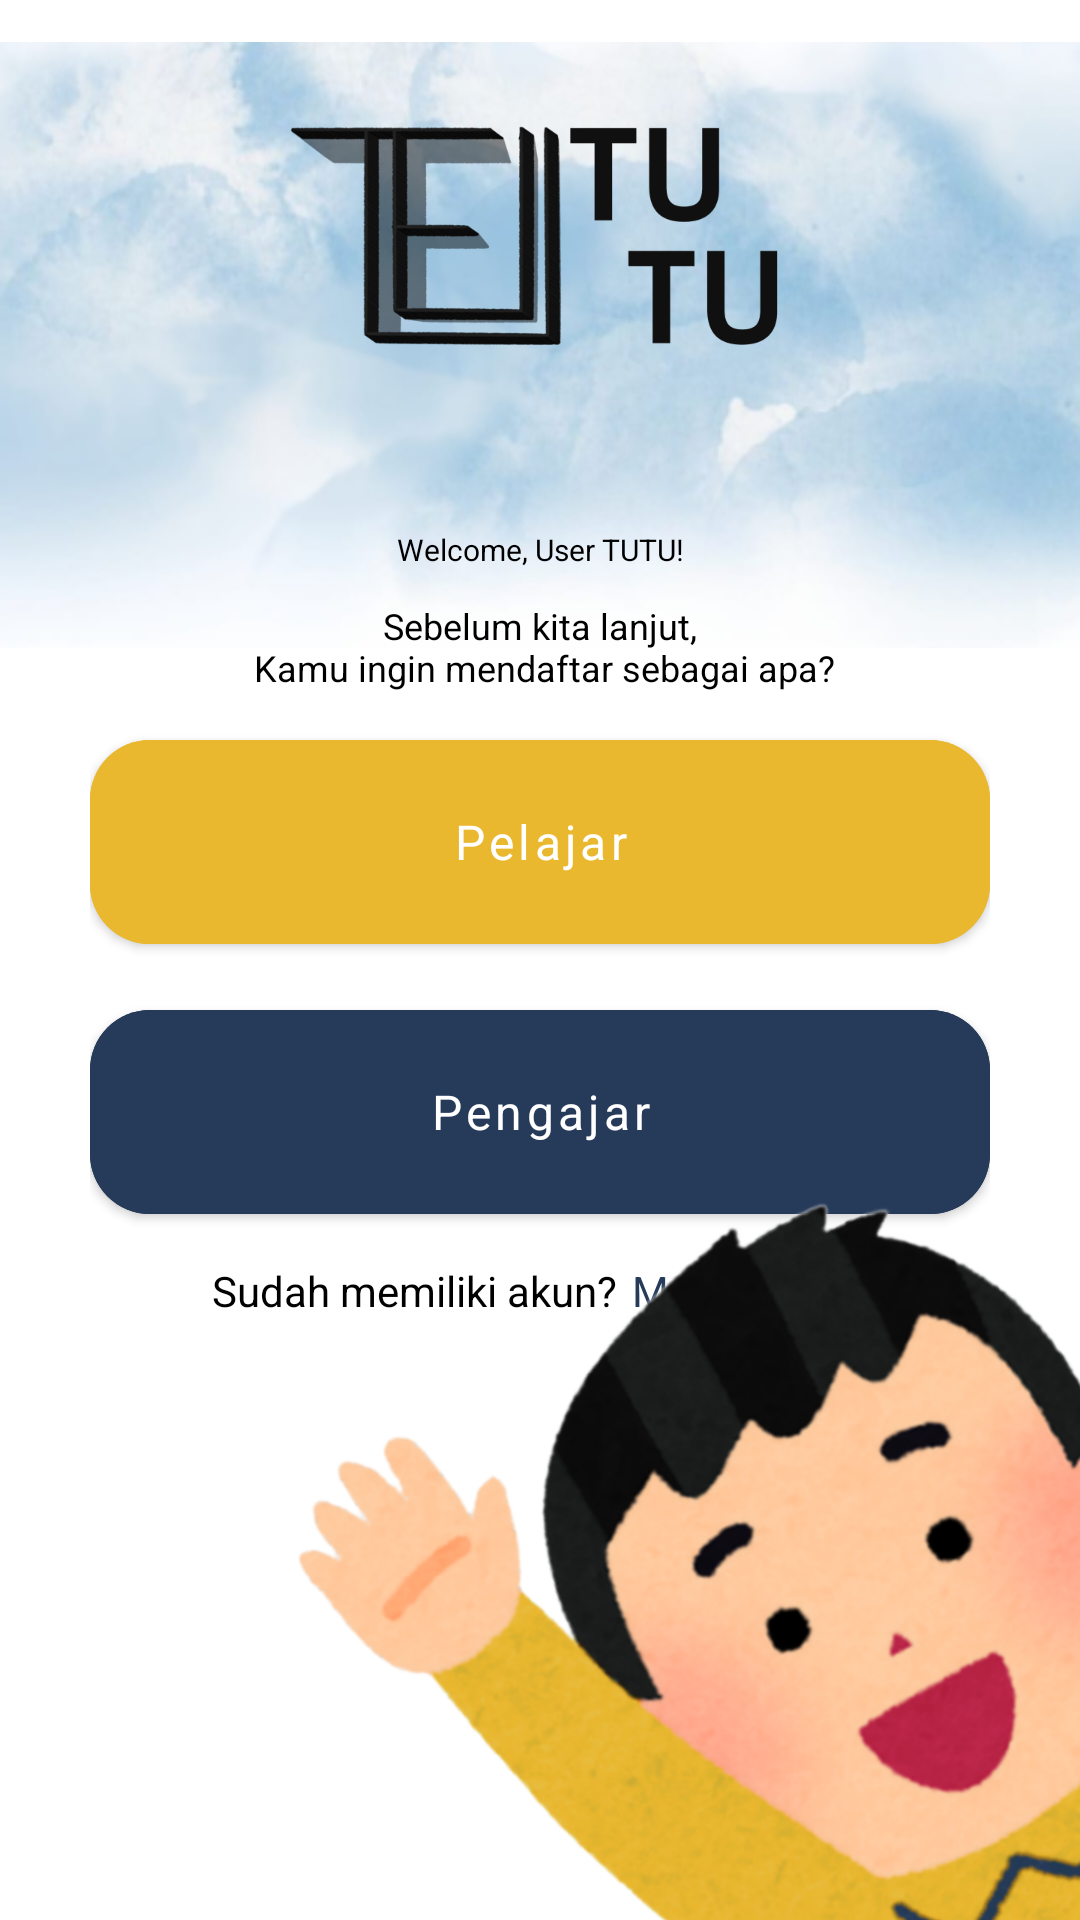

Reconstruct the res/layout file that produces this screen, plus the resources it refers to.
<!-- AndroidManifest.xml: application theme Theme.TUTU -->
<!-- res/layout/activity_register.xml -->
<?xml version="1.0" encoding="utf-8"?>
<com.google.android.material.card.MaterialCardView
    xmlns:android="http://schemas.android.com/apk/res/android"
    xmlns:app="http://schemas.android.com/apk/res-auto"
    xmlns:tools="http://schemas.android.com/tools"
    android:id="@+id/main"
    android:layout_width="match_parent"
    android:layout_height="match_parent"
    tools:context=".ui.register.RegisterActivity"
    android:backgroundTint="@color/white"
    app:cardCornerRadius="0dp">

    <FrameLayout
        android:layout_width="match_parent"
        android:layout_height="wrap_content">

        <com.google.android.material.imageview.ShapeableImageView
            android:id="@+id/bglogin"
            android:layout_width="match_parent"
            android:layout_height="230dp"
            android:src="@drawable/bg_login2"/>

        <com.google.android.material.imageview.ShapeableImageView
            android:id="@+id/logo"
            android:layout_width="178dp"
            android:layout_height="92dp"
            android:src="@drawable/logowithname"
            android:layout_marginBottom="60dp"
            android:layout_gravity="center|top"
            android:layout_marginTop="30dp"/>

        <TextView
            android:id="@+id/desc"
            android:layout_width="wrap_content"
            android:layout_height="wrap_content"
            android:text="@string/register_desc"
            style="@style/titlePoppinsSemiBold"
            android:textSize="10sp"
            tools:ignore="SmallSp"
            android:textAlignment="center"
            android:ems="20"
            android:layout_gravity="center|bottom"
            android:layout_marginBottom="40dp"/>
    </FrameLayout>

    <LinearLayout
        android:layout_width="match_parent"
        android:layout_height="wrap_content"
        android:layout_gravity="center"
        android:orientation="vertical"
        android:layout_marginHorizontal="30dp">

        <TextView
            android:layout_width="wrap_content"
            android:layout_height="wrap_content"
            android:text="@string/register_desc1"
            style="@style/titlePoppinsRegular"
            android:textSize="12sp"
            android:textAlignment="center"
            android:ems="15"
            android:layout_gravity="center"/>

        <com.google.android.material.button.MaterialButton
            android:id="@+id/btn_pelajar"
            android:layout_width="match_parent"
            android:layout_height="80dp"
            android:text="@string/pelajar"
            style="@style/titlePoppinsBold"
            android:textAllCaps="false"
            android:textSize="16sp"
            app:cornerRadius="20dp"
            android:backgroundTint="@color/dark_yellow"
            android:textColor="@color/white"
            android:layout_marginTop="10dp"/>

        <com.google.android.material.button.MaterialButton
            android:id="@+id/btn_pengajar"
            android:layout_width="match_parent"
            android:layout_height="80dp"
            android:text="@string/pengajar"
            style="@style/titlePoppinsBold"
            android:textAllCaps="false"
            android:textSize="16sp"
            app:cornerRadius="20dp"
            android:backgroundTint="@color/dark_blue"
            android:textColor="@color/white"
            android:layout_marginTop="10dp"/>

        <LinearLayout
            android:layout_width="wrap_content"
            android:layout_height="wrap_content"
            android:orientation="horizontal"
            android:layout_gravity="center"
            android:layout_marginTop="10dp">
            <TextView
                android:layout_width="wrap_content"
                android:layout_height="wrap_content"
                android:text="@string/sudah_memiliki_akun"
                style="@style/titlePoppinsRegular"
                android:textSize="14sp"/>
            <TextView
                android:id="@+id/tv_btn_login"
                android:layout_width="wrap_content"
                android:layout_height="wrap_content"
                android:text="@string/masuk_disini"
                style="@style/titlePoppinsSemiBold"
                android:textSize="14sp"
                android:layout_marginStart="5dp"
                android:textColor="@color/dark_blue"/>
        </LinearLayout>
    </LinearLayout>

    <ImageView
        android:layout_width="280dp"
        android:layout_height="280dp"
        android:src="@drawable/bocil"
        android:layout_gravity="bottom|end"
        tools:ignore="ContentDescription"
        android:layout_marginBottom="-4dp"/>

</com.google.android.material.card.MaterialCardView>
<!-- resources referenced by this layout -->
<resources>
  <color name="dark_blue">#263A59</color>
  <color name="dark_yellow">#EAB82F</color>
  <color name="white">#FFFFFFFF</color>
  <!-- drawable bg_login2: png bitmap (drawable, 100369 bytes) -->
  <!-- drawable bocil: png bitmap (drawable, 477168 bytes) -->
  <!-- drawable logowithname: png bitmap (drawable, 52546 bytes) -->
  <string name="masuk_disini">Masuk disini</string>
  <string name="pelajar">Pelajar</string>
  <string name="pengajar">Pengajar</string>
  <string name="register_desc">Welcome, User TUTU!</string>
  <string name="register_desc1">Sebelum kita lanjut,\n Kamu ingin mendaftar sebagai apa?</string>
  <string name="sudah_memiliki_akun">Sudah memiliki akun?</string>
  <style name="titlePoppinsBold">
          <item name="fontFamily">@font/poppins_bold</item>
          <item name="android:textSize">20sp</item>
          <item name="android:textColor">@color/black</item>
          <item name="textAllCaps">false</item>
      </style>
  <style name="titlePoppinsRegular">
          <item name="fontFamily">@font/poppins_regular</item>
          <item name="android:textSize">20sp</item>
          <item name="android:textColor">@color/black</item>
          <item name="textAllCaps">false</item>
      </style>
  <style name="titlePoppinsSemiBold">
          <item name="fontFamily">@font/poppins_semibold</item>
          <item name="android:textSize">20sp</item>
          <item name="android:textColor">@color/black</item>
          <item name="textAllCaps">false</item>
      </style>
  <style name="Theme.TUTU" parent="Base.Theme.TUTU" />
  <color name="black">#FF000000</color>
  <style name="Base.Theme.TUTU" parent="Theme.MaterialComponents.NoActionBar">
          <item name="android:statusBarColor">@color/dark_blue</item>
      </style>
</resources>
